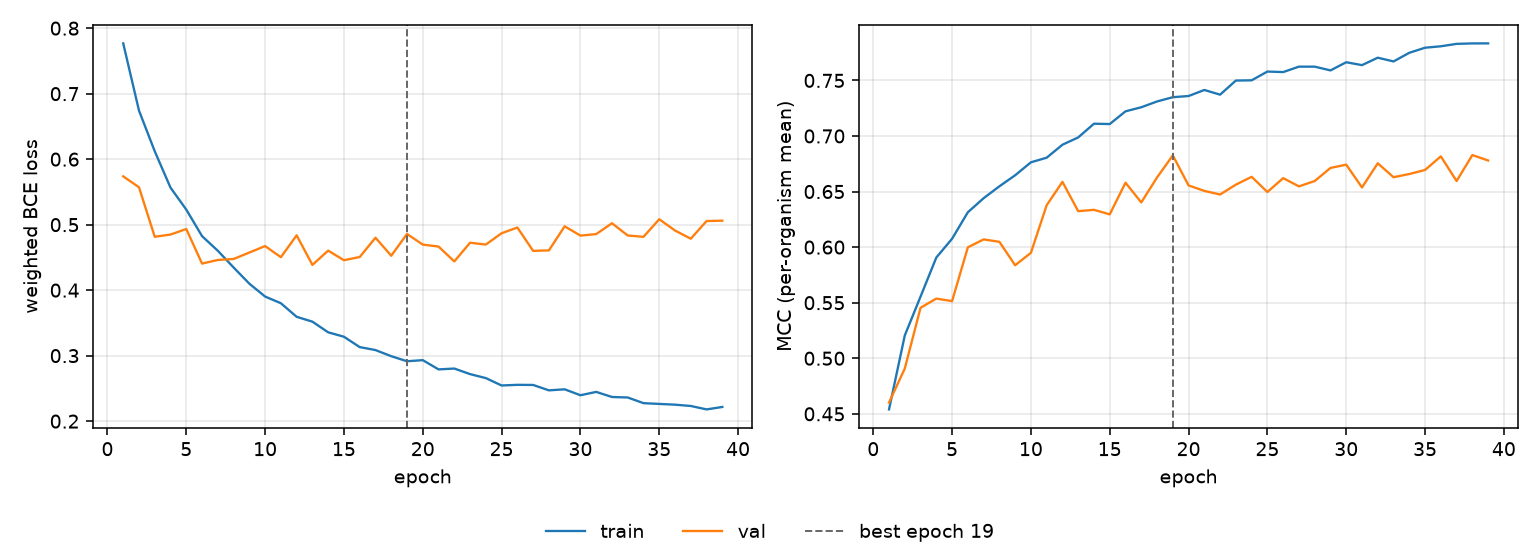

The data file committed next to this chart (first rows):
epoch, tr_loss, vl_loss, tr_mcc, vl_mcc, is_best
1, 0.7768, 0.5738, 0.454, 0.4602, False
2, 0.6742, 0.5571, 0.5205, 0.4908, False
3, 0.612, 0.4815, 0.5555, 0.5454, False
4, 0.5565, 0.4849, 0.5906, 0.5537, False
5, 0.523, 0.4934, 0.6075, 0.5514, False
6, 0.4825, 0.4406, 0.6314, 0.5998, False
7, 0.4601, 0.4461, 0.644, 0.6069, False
8, 0.4347, 0.4476, 0.6547, 0.6048, False
9, 0.4099, 0.4575, 0.6646, 0.5837, False
10, 0.3902, 0.4673, 0.6763, 0.5949, False
11, 0.38, 0.4503, 0.6805, 0.6377, False
12, 0.3593, 0.4837, 0.6921, 0.6587, False
13, 0.3519, 0.4386, 0.6987, 0.6323, False
14, 0.3356, 0.4604, 0.711, 0.6335, False
15, 0.3289, 0.4457, 0.7107, 0.6295, False
16, 0.3131, 0.4506, 0.7222, 0.658, False
17, 0.3085, 0.4801, 0.7259, 0.6402, False
18, 0.2992, 0.4525, 0.7311, 0.6627, False
19, 0.2915, 0.4858, 0.7349, 0.6825, True
20, 0.2931, 0.4695, 0.736, 0.6555, False
21, 0.279, 0.4666, 0.7414, 0.6506, False
22, 0.2803, 0.4439, 0.7372, 0.6473, False
23, 0.2718, 0.4724, 0.7499, 0.6562, False
24, 0.2657, 0.4696, 0.7501, 0.6633, False
25, 0.2545, 0.4869, 0.758, 0.6496, False
26, 0.2554, 0.4956, 0.7575, 0.6621, False
27, 0.2553, 0.46, 0.7624, 0.6547, False
28, 0.247, 0.4607, 0.7624, 0.6595, False
29, 0.2486, 0.4975, 0.759, 0.6712, False
30, 0.2396, 0.4833, 0.7663, 0.6742, False
31, 0.2446, 0.4856, 0.7638, 0.6537, False
32, 0.2369, 0.5021, 0.7704, 0.6754, False
33, 0.2361, 0.4835, 0.7671, 0.6629, False
34, 0.2275, 0.4814, 0.7749, 0.6658, False
35, 0.2263, 0.5083, 0.7794, 0.6694, False
36, 0.2251, 0.491, 0.7807, 0.6817, False
37, 0.2232, 0.4785, 0.7829, 0.6595, False
38, 0.2179, 0.5055, 0.7833, 0.6828, False
39, 0.2217, 0.5061, 0.7833, 0.6779, False
